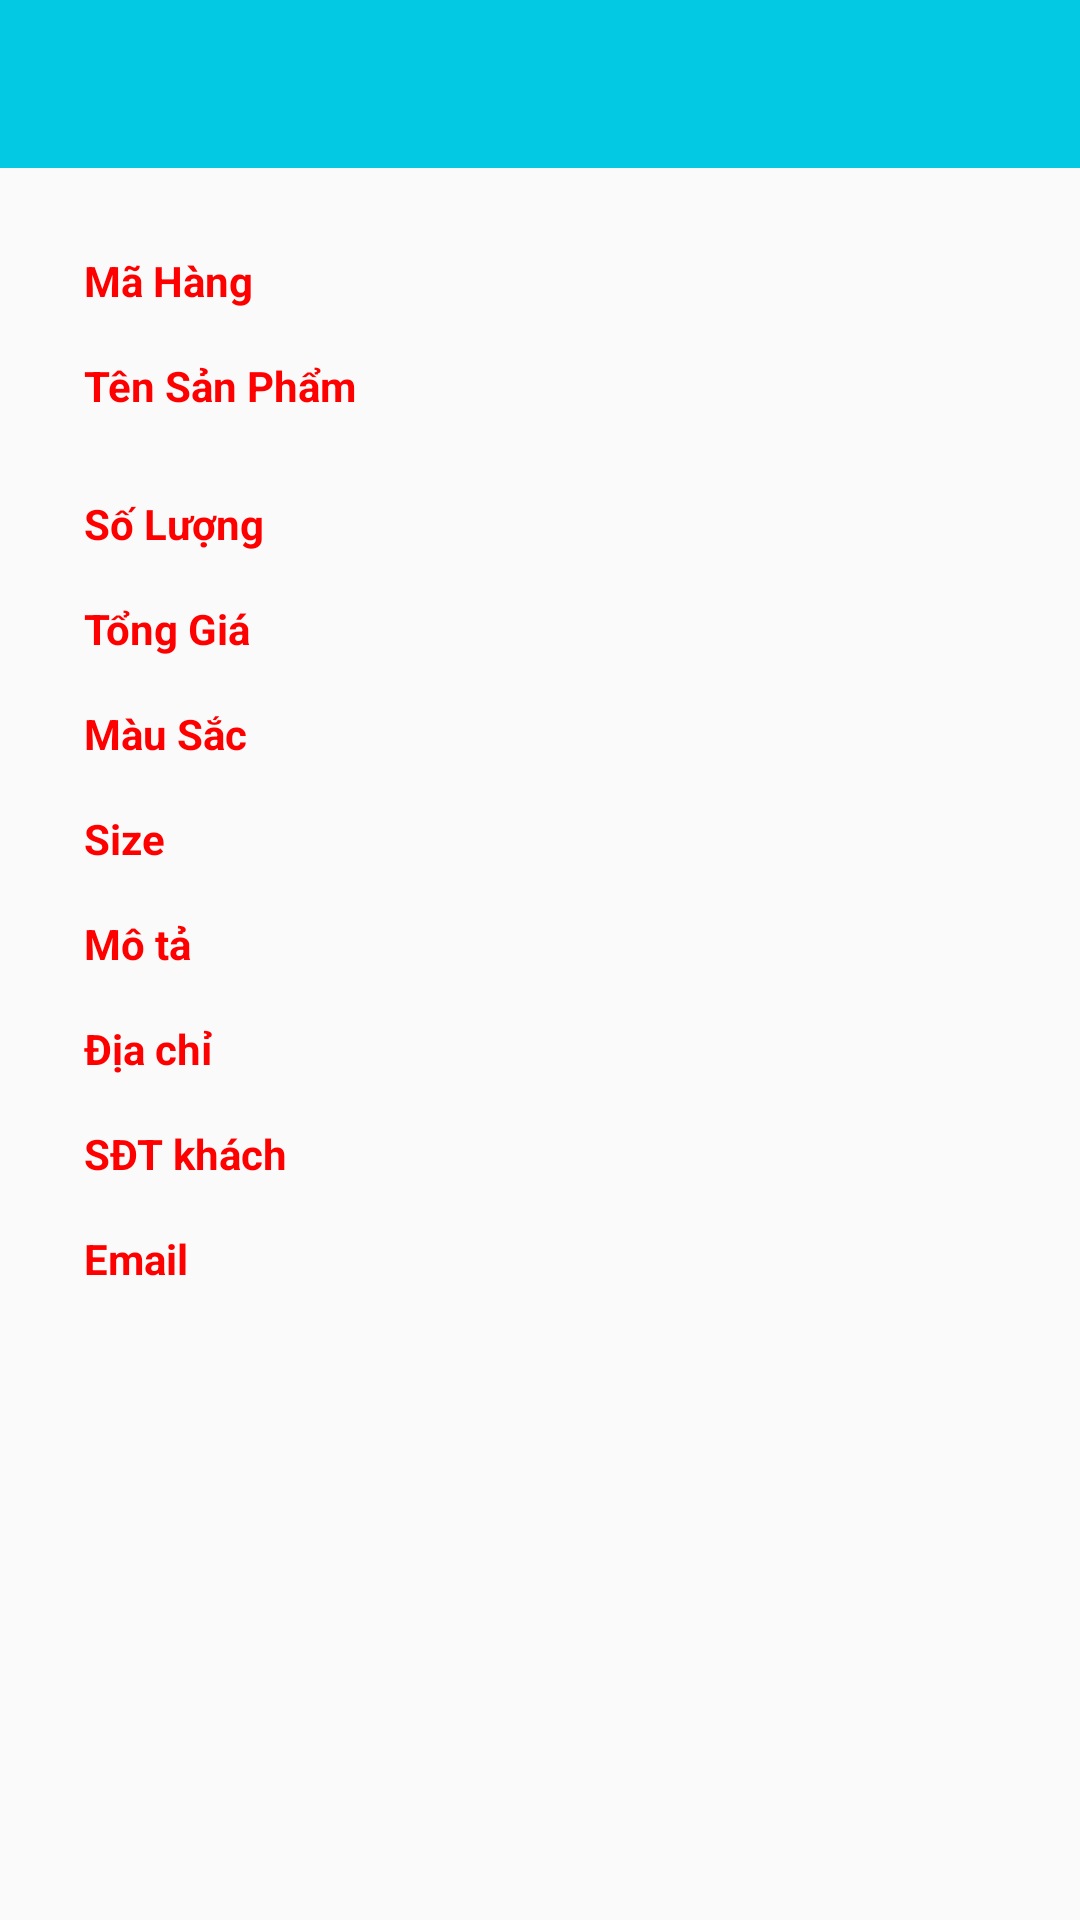

Reconstruct the res/layout file that produces this screen, plus the resources it refers to.
<!-- AndroidManifest.xml: application theme AppTheme -->
<!-- res/layout/activity_details_bill.xml -->
<?xml version="1.0" encoding="utf-8"?>
<ScrollView xmlns:android="http://schemas.android.com/apk/res/android"
    xmlns:app="http://schemas.android.com/apk/res-auto"
    xmlns:tools="http://schemas.android.com/tools"
    android:layout_width="match_parent"
    android:layout_height="match_parent"
    tools:context=".ui.activity.DetailsBillActivity">
    <LinearLayout
        android:orientation="vertical"
        android:layout_width="match_parent"
        android:layout_height="match_parent">
        <androidx.appcompat.widget.Toolbar
            android:id="@+id/toolbar"
            style="@style/title"
            android:layout_width="match_parent"
            android:layout_height="wrap_content"
            android:background="@color/toolbar_color"
            app:titleTextColor="@color/white" />
        <TableLayout
            android:layout_margin="20dp"
            android:layout_width="match_parent"
            android:layout_height="match_parent">
            <TableRow android:layout_margin="8dp">
                <TextView android:textStyle="bold" android:textColor="#f00" android:text="Mã Hàng"/>
                <TextView android:id="@+id/tvCode" android:layout_marginLeft="8dp"/>
            </TableRow>
            <TableRow android:layout_margin="8dp">
                <TextView
                    android:layout_height="30dp"
                    android:text="Tên Sản Phẩm"
                    android:textColor="#f00"
                    android:textStyle="bold" />
                <TextView android:id="@+id/tvName" android:layout_marginLeft="8dp"/>
            </TableRow>
            <TableRow android:layout_margin="8dp">
                <TextView android:textStyle="bold" android:textColor="#f00" android:text="Số Lượng"/>
                <TextView android:id="@+id/tvCount" android:layout_marginLeft="8dp"/>
            </TableRow>
            <TableRow android:layout_margin="8dp">
                <TextView android:textStyle="bold" android:textColor="#f00" android:text="Tổng Giá"/>
                <TextView android:id="@+id/tvPrice" android:layout_marginLeft="8dp"/>
            </TableRow>
            <TableRow android:layout_margin="8dp">
                <TextView android:textStyle="bold" android:textColor="#f00" android:text="Màu Sắc"/>
                <TextView android:id="@+id/tvColor" android:layout_marginLeft="8dp"/>
            </TableRow>
            <TableRow android:layout_margin="8dp">
                <TextView android:textStyle="bold" android:textColor="#f00" android:text="Size"/>
                <TextView android:id="@+id/tvSize" android:layout_marginLeft="8dp"/>
            </TableRow>
            <TableRow android:layout_margin="8dp">
                <TextView android:textStyle="bold" android:textColor="#f00" android:text="Mô tả"/>
                <TextView android:id="@+id/tvDescrition" android:layout_marginLeft="8dp" android:maxLines="10" android:layout_width="match_parent"/>
            </TableRow>
            <TableRow android:layout_margin="8dp">
                <TextView android:textStyle="bold" android:textColor="#f00" android:text="Địa chỉ"/>
                <TextView android:id="@+id/tvAddress"  android:maxLines="10" android:layout_width="match_parent" android:layout_marginLeft="8dp"/>
            </TableRow>
            <TableRow android:layout_margin="8dp">
                <TextView android:textStyle="bold" android:textColor="#f00" android:text="SĐT khách"/>
                <TextView android:id="@+id/tvPhone" android:layout_marginLeft="8dp"/>
            </TableRow>
            <TableRow android:layout_margin="8dp">
                <TextView android:textStyle="bold" android:textColor="#f00" android:text="Email"/>
                <TextView android:id="@+id/tvEmail" android:layout_marginLeft="8dp"/>
            </TableRow>
        </TableLayout>

    </LinearLayout>

</ScrollView>
<!-- resources referenced by this layout -->
<resources>
  <color name="toolbar_color">#03C9E3</color>
  <color name="white">#FFFFFF</color>
  <style name="title">
          <item name="android:textStyle">bold</item>
          <item name="android:textSize">20sp</item>
          <item name="android:textColor">#000000</item>
      </style>
  <style name="AppTheme" parent="Theme.AppCompat.Light.NoActionBar">
          <item name="colorPrimary">@color/colorPrimary</item>
          <item name="colorPrimaryDark">@color/colorPrimaryDark</item>
          <item name="colorAccent">@color/colorAccent</item>
      </style>
  <color name="colorPrimary">#6200EE</color>
  <color name="colorPrimaryDark">#202F65</color>
  <color name="colorAccent">#03DAC5</color>
</resources>
